Photos from the image-classification dataset "dataset" in the GitHub repository Sanjay-Raam/IESA-Hackathon. Its 7 classes are: center defect, cracks, edge defect, no defects, open defect, particles, scratches.

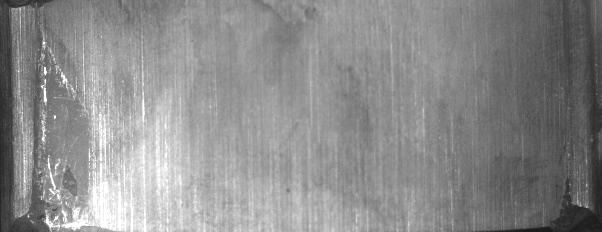
Label: edge defect

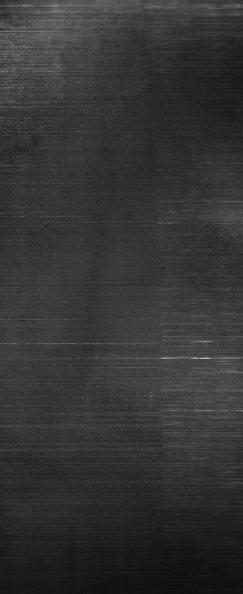
Label: scratches

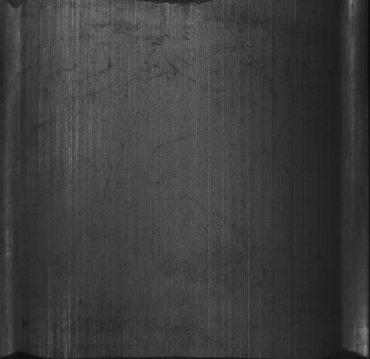
Label: no defects

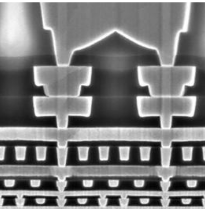
Label: no defects

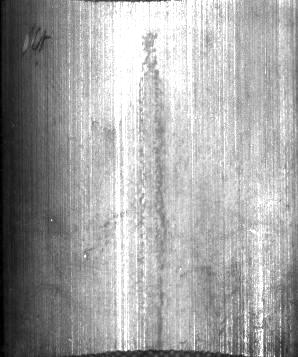
Label: open defect

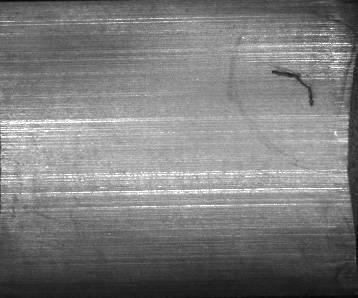
Label: cracks
